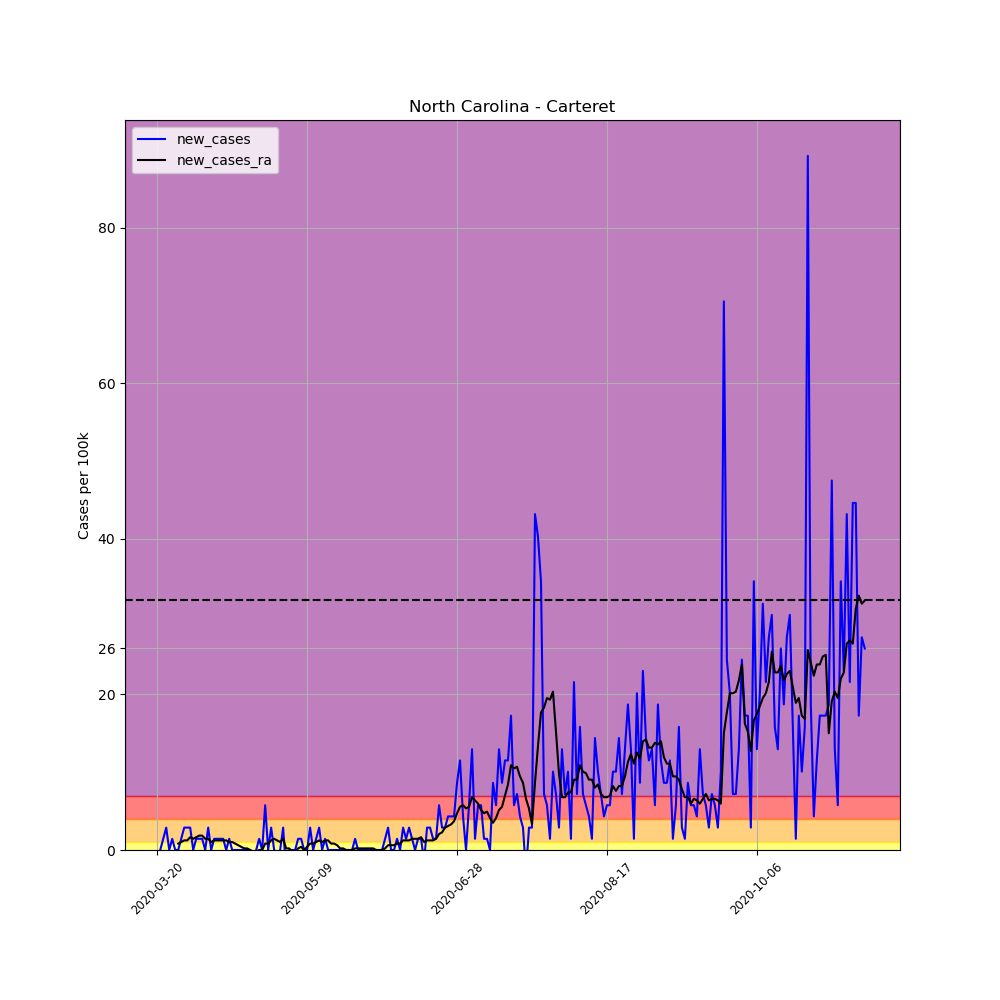

The data file committed next to this chart (first rows):
, date, county, state, fips, cases, deaths, COUNTY, STNAME, CTYNAME, POPESTIMATE2019, per_100k, per_100k_ra, new_cases, new_cases_ra
202739, 2020-03-20, Carteret, North Carolina, 37031, 1, 0, 31, North Carolina, Carteret, 69473, 1.439, , , 
202740, 2020-03-21, Carteret, North Carolina, 37031, 1, 0, 31, North Carolina, Carteret, 69473, 1.439, , 0.0, 
202741, 2020-03-22, Carteret, North Carolina, 37031, 2, 0, 31, North Carolina, Carteret, 69473, 2.879, , 1.439, 
202742, 2020-03-23, Carteret, North Carolina, 37031, 4, 0, 31, North Carolina, Carteret, 69473, 5.758, , 2.879, 
202743, 2020-03-24, Carteret, North Carolina, 37031, 4, 0, 31, North Carolina, Carteret, 69473, 5.758, , 0.0, 
202744, 2020-03-25, Carteret, North Carolina, 37031, 5, 0, 31, North Carolina, Carteret, 69473, 7.197, , 1.439, 
202745, 2020-03-26, Carteret, North Carolina, 37031, 5, 0, 31, North Carolina, Carteret, 69473, 7.197, 4.524, 0.0, 
202746, 2020-03-27, Carteret, North Carolina, 37031, 5, 0, 31, North Carolina, Carteret, 69473, 7.197, 5.346, 0.0, 0.8225
202747, 2020-03-28, Carteret, North Carolina, 37031, 6, 0, 31, North Carolina, Carteret, 69473, 8.636, 6.375, 1.439, 1.028
202748, 2020-03-29, Carteret, North Carolina, 37031, 8, 0, 31, North Carolina, Carteret, 69473, 11.52, 7.608, 2.879, 1.234
202749, 2020-03-30, Carteret, North Carolina, 37031, 10, 0, 31, North Carolina, Carteret, 69473, 14.39, 8.842, 2.879, 1.234
202750, 2020-03-31, Carteret, North Carolina, 37031, 12, 0, 31, North Carolina, Carteret, 69473, 17.27, 10.49, 2.879, 1.645
202751, 2020-04-01, Carteret, North Carolina, 37031, 12, 0, 31, North Carolina, Carteret, 69473, 17.27, 11.93, 0.0, 1.439
202752, 2020-04-02, Carteret, North Carolina, 37031, 13, 0, 31, North Carolina, Carteret, 69473, 18.71, 13.57, 1.439, 1.645
202753, 2020-04-03, Carteret, North Carolina, 37031, 14, 0, 31, North Carolina, Carteret, 69473, 20.15, 15.42, 1.439, 1.851
202754, 2020-04-04, Carteret, North Carolina, 37031, 15, 0, 31, North Carolina, Carteret, 69473, 21.59, 17.27, 1.439, 1.851
202755, 2020-04-05, Carteret, North Carolina, 37031, 15, 0, 31, North Carolina, Carteret, 69473, 21.59, 18.71, 0.0, 1.439
202756, 2020-04-06, Carteret, North Carolina, 37031, 17, 0, 31, North Carolina, Carteret, 69473, 24.47, 20.15, 2.879, 1.439
202757, 2020-04-07, Carteret, North Carolina, 37031, 17, 1, 31, North Carolina, Carteret, 69473, 24.47, 21.18, 0.0, 1.028
202758, 2020-04-08, Carteret, North Carolina, 37031, 18, 1, 31, North Carolina, Carteret, 69473, 25.91, 22.41, 1.439, 1.234
202759, 2020-04-09, Carteret, North Carolina, 37031, 19, 1, 31, North Carolina, Carteret, 69473, 27.35, 23.65, 1.439, 1.234
202760, 2020-04-10, Carteret, North Carolina, 37031, 20, 1, 31, North Carolina, Carteret, 69473, 28.79, 24.88, 1.439, 1.234
202761, 2020-04-11, Carteret, North Carolina, 37031, 21, 1, 31, North Carolina, Carteret, 69473, 30.23, 26.11, 1.439, 1.234
202762, 2020-04-12, Carteret, North Carolina, 37031, 21, 1, 31, North Carolina, Carteret, 69473, 30.23, 27.35, 0.0, 1.234
202763, 2020-04-13, Carteret, North Carolina, 37031, 22, 1, 31, North Carolina, Carteret, 69473, 31.67, 28.38, 1.439, 1.028
202764, 2020-04-14, Carteret, North Carolina, 37031, 22, 1, 31, North Carolina, Carteret, 69473, 31.67, 29.41, 0.0, 1.028
202765, 2020-04-15, Carteret, North Carolina, 37031, 22, 1, 31, North Carolina, Carteret, 69473, 31.67, 30.23, 0.0, 0.8225
202766, 2020-04-16, Carteret, North Carolina, 37031, 22, 1, 31, North Carolina, Carteret, 69473, 31.67, 30.84, 0.0, 0.6169
202767, 2020-04-17, Carteret, North Carolina, 37031, 22, 1, 31, North Carolina, Carteret, 69473, 31.67, 31.26, 0.0, 0.4113
202768, 2020-04-18, Carteret, North Carolina, 37031, 22, 2, 31, North Carolina, Carteret, 69473, 31.67, 31.46, 0.0, 0.2056
202769, 2020-04-19, Carteret, North Carolina, 37031, 22, 2, 31, North Carolina, Carteret, 69473, 31.67, 31.67, 0.0, 0.2056
202770, 2020-04-20, Carteret, North Carolina, 37031, 22, 2, 31, North Carolina, Carteret, 69473, 31.67, 31.67, 0.0, 0.0
202771, 2020-04-21, Carteret, North Carolina, 37031, 21, 2, 31, North Carolina, Carteret, 69473, 30.23, 31.46, -1.439, -0.2056
202772, 2020-04-22, Carteret, North Carolina, 37031, 21, 2, 31, North Carolina, Carteret, 69473, 30.23, 31.26, 0.0, -0.2056
202773, 2020-04-23, Carteret, North Carolina, 37031, 22, 2, 31, North Carolina, Carteret, 69473, 31.67, 31.26, 1.439, 0.0
202774, 2020-04-24, Carteret, North Carolina, 37031, 22, 2, 31, North Carolina, Carteret, 69473, 31.67, 31.26, 0.0, 0.0
202775, 2020-04-25, Carteret, North Carolina, 37031, 26, 3, 31, North Carolina, Carteret, 69473, 37.42, 32.08, 5.758, 0.8225
202776, 2020-04-26, Carteret, North Carolina, 37031, 26, 3, 31, North Carolina, Carteret, 69473, 37.42, 32.9, 0.0, 0.8225
202777, 2020-04-27, Carteret, North Carolina, 37031, 28, 3, 31, North Carolina, Carteret, 69473, 40.3, 34.13, 2.879, 1.234
202778, 2020-04-28, Carteret, North Carolina, 37031, 28, 3, 31, North Carolina, Carteret, 69473, 40.3, 35.57, 0.0, 1.439
202779, 2020-04-29, Carteret, North Carolina, 37031, 27, 3, 31, North Carolina, Carteret, 69473, 38.86, 36.81, -1.439, 1.234
202780, 2020-04-30, Carteret, North Carolina, 37031, 27, 3, 31, North Carolina, Carteret, 69473, 38.86, 37.84, 0.0, 1.028
202781, 2020-05-01, Carteret, North Carolina, 37031, 29, 3, 31, North Carolina, Carteret, 69473, 41.74, 39.28, 2.879, 1.439
202782, 2020-05-02, Carteret, North Carolina, 37031, 27, 3, 31, North Carolina, Carteret, 69473, 38.86, 39.48, -2.879, 0.2056
202783, 2020-05-03, Carteret, North Carolina, 37031, 27, 3, 31, North Carolina, Carteret, 69473, 38.86, 39.69, 0.0, 0.2056
202784, 2020-05-04, Carteret, North Carolina, 37031, 27, 3, 31, North Carolina, Carteret, 69473, 38.86, 39.48, 0.0, -0.2056
202785, 2020-05-05, Carteret, North Carolina, 37031, 27, 3, 31, North Carolina, Carteret, 69473, 38.86, 39.28, 0.0, -0.2056
202786, 2020-05-06, Carteret, North Carolina, 37031, 28, 3, 31, North Carolina, Carteret, 69473, 40.3, 39.48, 1.439, 0.2056
202787, 2020-05-07, Carteret, North Carolina, 37031, 29, 3, 31, North Carolina, Carteret, 69473, 41.74, 39.89, 1.439, 0.4113
202788, 2020-05-08, Carteret, North Carolina, 37031, 29, 3, 31, North Carolina, Carteret, 69473, 41.74, 39.89, 0.0, 0.0
202789, 2020-05-09, Carteret, North Carolina, 37031, 29, 3, 31, North Carolina, Carteret, 69473, 41.74, 40.3, 0.0, 0.4113
202790, 2020-05-10, Carteret, North Carolina, 37031, 31, 3, 31, North Carolina, Carteret, 69473, 44.62, 41.13, 2.879, 0.8225
202791, 2020-05-11, Carteret, North Carolina, 37031, 31, 3, 31, North Carolina, Carteret, 69473, 44.62, 41.95, 0.0, 0.8225
202792, 2020-05-12, Carteret, North Carolina, 37031, 32, 3, 31, North Carolina, Carteret, 69473, 46.06, 42.98, 1.439, 1.028
202793, 2020-05-13, Carteret, North Carolina, 37031, 34, 3, 31, North Carolina, Carteret, 69473, 48.94, 44.21, 2.879, 1.234
202794, 2020-05-14, Carteret, North Carolina, 37031, 34, 3, 31, North Carolina, Carteret, 69473, 48.94, 45.24, 0.0, 1.028
202795, 2020-05-15, Carteret, North Carolina, 37031, 35, 3, 31, North Carolina, Carteret, 69473, 50.38, 46.47, 1.439, 1.234
202796, 2020-05-16, Carteret, North Carolina, 37031, 35, 3, 31, North Carolina, Carteret, 69473, 50.38, 47.71, 0.0, 1.234
202797, 2020-05-17, Carteret, North Carolina, 37031, 35, 3, 31, North Carolina, Carteret, 69473, 50.38, 48.53, 0.0, 0.8225
202798, 2020-05-18, Carteret, North Carolina, 37031, 35, 3, 31, North Carolina, Carteret, 69473, 50.38, 49.35, 0.0, 0.8225
... 177 more rows
